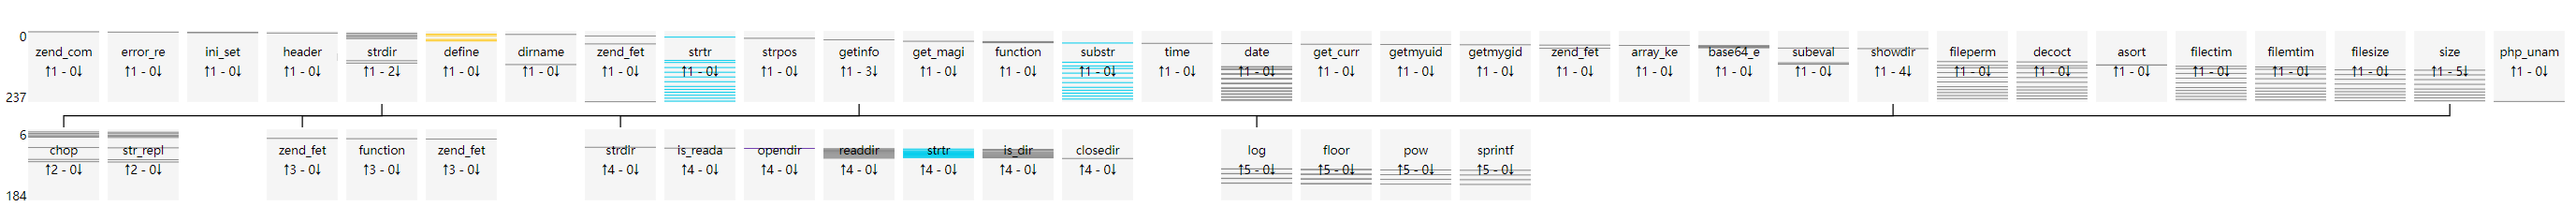

Values plotted in this chart, from the file beside it:
uuid, file_md5, index, source, target, argc, argv, return, dynamic
29284e538da19c318a9c96fcb536edaf, 5c1d1951d0e9456fcb6fc8d7431c8f97, 0, __main__, zend_compile_file, 2.0, {"value": []}, {"value": "2839413C3A3941413C3A3941413C3…, []
29284e538da19c318a9c96fcb536edaf, 5c1d1951d0e9456fcb6fc8d7431c8f97, 1, __main__, error_reporting, 1.0, {"value": [[0, "new_error_level", 1]]}, {"value": "void"}, [0]
29284e538da19c318a9c96fcb536edaf, 5c1d1951d0e9456fcb6fc8d7431c8f97, 2, __main__, ini_set, 2.0, {"value": [[0, "varname", "display_error…, {"value": "void"}, [0, 0]
29284e538da19c318a9c96fcb536edaf, 5c1d1951d0e9456fcb6fc8d7431c8f97, 3, __main__, ini_set, 2.0, {"value": [[0, "varname", "max_execution…, {"value": "void"}, [0, 0]
29284e538da19c318a9c96fcb536edaf, 5c1d1951d0e9456fcb6fc8d7431c8f97, 4, __main__, header, 1.0, {"value": [[0, "header", "content-Type: …, {"value": "void"}, [0]
29284e538da19c318a9c96fcb536edaf, 5c1d1951d0e9456fcb6fc8d7431c8f97, 5, __main__, strdir, 1.0, {"value": [[0, "str", "/usr/share/nginx/…, {"value": "/usr/share/nginx/html/5c1d195…, [0]
29284e538da19c318a9c96fcb536edaf, 5c1d1951d0e9456fcb6fc8d7431c8f97, 6, strdir, chop, 1.0, {"value": [[0, "str", "/usr/share/nginx/…, {"value": "/usr/share/nginx/html/5c1d195…, [0]
29284e538da19c318a9c96fcb536edaf, 5c1d1951d0e9456fcb6fc8d7431c8f97, 7, strdir, str_replace, 3.0, {"value": [[0, "search", []], [1, "repla…, {"value": "/usr/share/nginx/html/5c1d195…, [0, 0, 0]
29284e538da19c318a9c96fcb536edaf, 5c1d1951d0e9456fcb6fc8d7431c8f97, 8, __main__, define, 2.0, {"value": [[0, "constant_name", "MYFILE"…, {"value": "void"}, [0, 0]
29284e538da19c318a9c96fcb536edaf, 5c1d1951d0e9456fcb6fc8d7431c8f97, 9, __main__, dirname, 1.0, {"value": [[0, "path", "/usr/share/nginx…, {"value": "/usr/share/nginx/html"}, [0]
29284e538da19c318a9c96fcb536edaf, 5c1d1951d0e9456fcb6fc8d7431c8f97, 10, __main__, strdir, 1.0, {"value": [[0, "str", "/usr/share/nginx/…, {"value": "/usr/share/nginx/html/"}, [0]
29284e538da19c318a9c96fcb536edaf, 5c1d1951d0e9456fcb6fc8d7431c8f97, 11, strdir, chop, 1.0, {"value": [[0, "str", "/usr/share/nginx/…, {"value": "/usr/share/nginx/html/"}, [0]
29284e538da19c318a9c96fcb536edaf, 5c1d1951d0e9456fcb6fc8d7431c8f97, 12, strdir, str_replace, 3.0, {"value": [[0, "search", []], [1, "repla…, {"value": "/usr/share/nginx/html/"}, [0, 0, 0]
29284e538da19c318a9c96fcb536edaf, 5c1d1951d0e9456fcb6fc8d7431c8f97, 13, __main__, define, 2.0, {"value": [[0, "constant_name", "THISDIR…, {"value": "void"}, [0, 0]
29284e538da19c318a9c96fcb536edaf, 5c1d1951d0e9456fcb6fc8d7431c8f97, 14, __main__, zend_fetch_r_server, 1.0, {"value": [[0, "op1", "_SERVER"]]}, {"value": []}, [0]
29284e538da19c318a9c96fcb536edaf, 5c1d1951d0e9456fcb6fc8d7431c8f97, 15, __main__, strdir, 1.0, {"value": [[0, "str", "/5c1d1951d0e9456f…, {"value": "/5c1d1951d0e9456fcb6fc8d7431c…, [0]
29284e538da19c318a9c96fcb536edaf, 5c1d1951d0e9456fcb6fc8d7431c8f97, 16, strdir, chop, 1.0, {"value": [[0, "str", "/5c1d1951d0e9456f…, {"value": "/5c1d1951d0e9456fcb6fc8d7431c…, [0]
29284e538da19c318a9c96fcb536edaf, 5c1d1951d0e9456fcb6fc8d7431c8f97, 17, strdir, str_replace, 3.0, {"value": [[0, "search", []], [1, "repla…, {"value": "/5c1d1951d0e9456fcb6fc8d7431c…, [0, 0, 0]
29284e538da19c318a9c96fcb536edaf, 5c1d1951d0e9456fcb6fc8d7431c8f97, 18, __main__, strtr, 2.0, {"value": [[0, "str", "/usr/share/nginx/…, {"value": "/usr/share/nginx/html"}, [0, 0]
29284e538da19c318a9c96fcb536edaf, 5c1d1951d0e9456fcb6fc8d7431c8f97, 19, __main__, strdir, 1.0, {"value": [[0, "str", "/usr/share/nginx/…, {"value": "/usr/share/nginx/html/"}, [0]
29284e538da19c318a9c96fcb536edaf, 5c1d1951d0e9456fcb6fc8d7431c8f97, 20, strdir, chop, 1.0, {"value": [[0, "str", "/usr/share/nginx/…, {"value": "/usr/share/nginx/html/"}, [0]
29284e538da19c318a9c96fcb536edaf, 5c1d1951d0e9456fcb6fc8d7431c8f97, 21, strdir, str_replace, 3.0, {"value": [[0, "search", []], [1, "repla…, {"value": "/usr/share/nginx/html/"}, [0, 0, 0]
29284e538da19c318a9c96fcb536edaf, 5c1d1951d0e9456fcb6fc8d7431c8f97, 22, __main__, strpos, 2.0, {"value": [[0, "haystack", "/usr/share/n…, {"value": false}, [0, 0]
29284e538da19c318a9c96fcb536edaf, 5c1d1951d0e9456fcb6fc8d7431c8f97, 23, __main__, strdir, 1.0, {"value": [[0, "str", "/usr/share/nginx/…, {"value": "/usr/share/nginx/html/"}, [0]
29284e538da19c318a9c96fcb536edaf, 5c1d1951d0e9456fcb6fc8d7431c8f97, 24, strdir, chop, 1.0, {"value": [[0, "str", "/usr/share/nginx/…, {"value": "/usr/share/nginx/html//"}, [0]
29284e538da19c318a9c96fcb536edaf, 5c1d1951d0e9456fcb6fc8d7431c8f97, 25, strdir, str_replace, 3.0, {"value": [[0, "search", []], [1, "repla…, {"value": "/usr/share/nginx/html/"}, [0, 0, 0]
29284e538da19c318a9c96fcb536edaf, 5c1d1951d0e9456fcb6fc8d7431c8f97, 26, __main__, define, 2.0, {"value": [[0, "constant_name", "ROOTDIR…, {"value": "void"}, [0, 0]
29284e538da19c318a9c96fcb536edaf, 5c1d1951d0e9456fcb6fc8d7431c8f97, 27, __main__, getinfo, 1.0, {"value": [[0, "", null]]}, {"value": true}, [0]
29284e538da19c318a9c96fcb536edaf, 5c1d1951d0e9456fcb6fc8d7431c8f97, 28, getinfo, zend_fetch_r_post, 1.0, {"value": [[0, "op1", "_POST"]]}, {"value": []}, [0]
29284e538da19c318a9c96fcb536edaf, 5c1d1951d0e9456fcb6fc8d7431c8f97, 29, getinfo, function_exists, 1.0, {"value": [[0, "function_name", "phpinfo…, {"value": true}, [0]
29284e538da19c318a9c96fcb536edaf, 5c1d1951d0e9456fcb6fc8d7431c8f97, 30, getinfo, zend_fetch_r_server, 1.0, {"value": [[0, "op1", "_SERVER"]]}, {"value": []}, [0]
29284e538da19c318a9c96fcb536edaf, 5c1d1951d0e9456fcb6fc8d7431c8f97, 31, __main__, define, 2.0, {"value": [[0, "constant_name", "EXISTS_…, {"value": "void"}, [0, 0]
29284e538da19c318a9c96fcb536edaf, 5c1d1951d0e9456fcb6fc8d7431c8f97, 32, __main__, get_magic_quotes_gpc, 0.0, {"value": []}, {"value": false}, []
29284e538da19c318a9c96fcb536edaf, 5c1d1951d0e9456fcb6fc8d7431c8f97, 33, __main__, function_exists, 1.0, {"value": [[0, "function_name", "mysql_c…, {"value": false}, [0]
29284e538da19c318a9c96fcb536edaf, 5c1d1951d0e9456fcb6fc8d7431c8f97, 34, __main__, function_exists, 1.0, {"value": [[0, "function_name", "mssql_c…, {"value": false}, [0]
29284e538da19c318a9c96fcb536edaf, 5c1d1951d0e9456fcb6fc8d7431c8f97, 35, __main__, function_exists, 1.0, {"value": [[0, "function_name", "oci_clo…, {"value": false}, [0]
29284e538da19c318a9c96fcb536edaf, 5c1d1951d0e9456fcb6fc8d7431c8f97, 36, __main__, function_exists, 1.0, {"value": [[0, "function_name", "sybase_…, {"value": false}, [0]
29284e538da19c318a9c96fcb536edaf, 5c1d1951d0e9456fcb6fc8d7431c8f97, 37, __main__, function_exists, 1.0, {"value": [[0, "function_name", "pg_clos…, {"value": false}, [0]
29284e538da19c318a9c96fcb536edaf, 5c1d1951d0e9456fcb6fc8d7431c8f97, 38, __main__, substr, 3.0, {"value": [[0, "str", "Linux"], [1, "sta…, {"value": "Lin"}, [0, 0, 0]
29284e538da19c318a9c96fcb536edaf, 5c1d1951d0e9456fcb6fc8d7431c8f97, 39, __main__, time, 0.0, {"value": []}, {"value": 1600148901}, []
29284e538da19c318a9c96fcb536edaf, 5c1d1951d0e9456fcb6fc8d7431c8f97, 40, __main__, date, 2.0, {"value": [[0, "format", "Y-m-d H:i:s \\…, {"value": "2020-09-15 05:48:21 \\xd0\\xc…, [0, 0]
29284e538da19c318a9c96fcb536edaf, 5c1d1951d0e9456fcb6fc8d7431c8f97, 41, __main__, zend_fetch_r_server, 1.0, {"value": [[0, "op1", "_SERVER"]]}, {"value": []}, [0]
29284e538da19c318a9c96fcb536edaf, 5c1d1951d0e9456fcb6fc8d7431c8f97, 42, __main__, get_current_user, 0.0, {"value": []}, {"value": "root"}, []
29284e538da19c318a9c96fcb536edaf, 5c1d1951d0e9456fcb6fc8d7431c8f97, 43, __main__, getmyuid, 0.0, {"value": []}, {"value": 0}, []
29284e538da19c318a9c96fcb536edaf, 5c1d1951d0e9456fcb6fc8d7431c8f97, 44, __main__, getmygid, 0.0, {"value": []}, {"value": 0}, []
29284e538da19c318a9c96fcb536edaf, 5c1d1951d0e9456fcb6fc8d7431c8f97, 45, __main__, zend_fetch_r_post, 1.0, {"value": [[0, "op1", "_POST"]]}, {"value": []}, [0]
29284e538da19c318a9c96fcb536edaf, 5c1d1951d0e9456fcb6fc8d7431c8f97, 46, __main__, array_key_exists, 2.0, {"value": [[0, "key", "assert"], [1, "se…, {"value": false}, [130, 0]
29284e538da19c318a9c96fcb536edaf, 5c1d1951d0e9456fcb6fc8d7431c8f97, 47, __main__, base64_encode, 1.0, {"value": [[0, "str", "/usr/share/nginx/…, {"value": "L3Vzci9zaGFyZS9uZ2lueC9odG1sL…, [0]
29284e538da19c318a9c96fcb536edaf, 5c1d1951d0e9456fcb6fc8d7431c8f97, 48, __main__, base64_encode, 1.0, {"value": [[0, "str", "/usr/share/nginx/…, {"value": "L3Vzci9zaGFyZS9uZ2lueC9odG1sL…, [0]
29284e538da19c318a9c96fcb536edaf, 5c1d1951d0e9456fcb6fc8d7431c8f97, 49, __main__, base64_encode, 1.0, {"value": [[0, "str", "/usr/share/nginx/…, {"value": "L3Vzci9zaGFyZS9uZ2lueC9odG1sL…, [0]
29284e538da19c318a9c96fcb536edaf, 5c1d1951d0e9456fcb6fc8d7431c8f97, 50, __main__, base64_encode, 1.0, {"value": [[0, "str", "/usr/share/nginx/…, {"value": "L3Vzci9zaGFyZS9uZ2lueC9odG1sL…, [0]
29284e538da19c318a9c96fcb536edaf, 5c1d1951d0e9456fcb6fc8d7431c8f97, 51, __main__, base64_encode, 1.0, {"value": [[0, "str", "/usr/share/nginx/…, {"value": "L3Vzci9zaGFyZS9uZ2lueC9odG1sL…, [0]
29284e538da19c318a9c96fcb536edaf, 5c1d1951d0e9456fcb6fc8d7431c8f97, 52, __main__, base64_encode, 1.0, {"value": [[0, "str", "/usr/share/nginx/…, {"value": "L3Vzci9zaGFyZS9uZ2lueC9odG1sL…, [0]
29284e538da19c318a9c96fcb536edaf, 5c1d1951d0e9456fcb6fc8d7431c8f97, 53, __main__, base64_encode, 1.0, {"value": [[0, "str", "/usr/share/nginx/…, {"value": "L3Vzci9zaGFyZS9uZ2lueC9odG1sL…, [0]
29284e538da19c318a9c96fcb536edaf, 5c1d1951d0e9456fcb6fc8d7431c8f97, 54, __main__, base64_encode, 1.0, {"value": [[0, "str", "/usr/share/nginx/…, {"value": "L3Vzci9zaGFyZS9uZ2lueC9odG1sL…, [0]
29284e538da19c318a9c96fcb536edaf, 5c1d1951d0e9456fcb6fc8d7431c8f97, 55, __main__, subeval, 0.0, {"value": []}, {"value": "void"}, []
29284e538da19c318a9c96fcb536edaf, 5c1d1951d0e9456fcb6fc8d7431c8f97, 56, __main__, zend_fetch_r_post, 1.0, {"value": [[0, "op1", "_POST"]]}, {"value": []}, [0]
29284e538da19c318a9c96fcb536edaf, 5c1d1951d0e9456fcb6fc8d7431c8f97, 57, __main__, showdir, 1.0, {"value": [[0, "dir", "/usr/share/nginx/…, {"value": []}, [0]
29284e538da19c318a9c96fcb536edaf, 5c1d1951d0e9456fcb6fc8d7431c8f97, 58, showdir, strdir, 1.0, {"value": [[0, "str", "/usr/share/nginx/…, {"value": "/usr/share/nginx/html/"}, [0]
29284e538da19c318a9c96fcb536edaf, 5c1d1951d0e9456fcb6fc8d7431c8f97, 59, strdir, chop, 1.0, {"value": [[0, "str", "/usr/share/nginx/…, {"value": "/usr/share/nginx/html//"}, [0]
... 178 more rows
